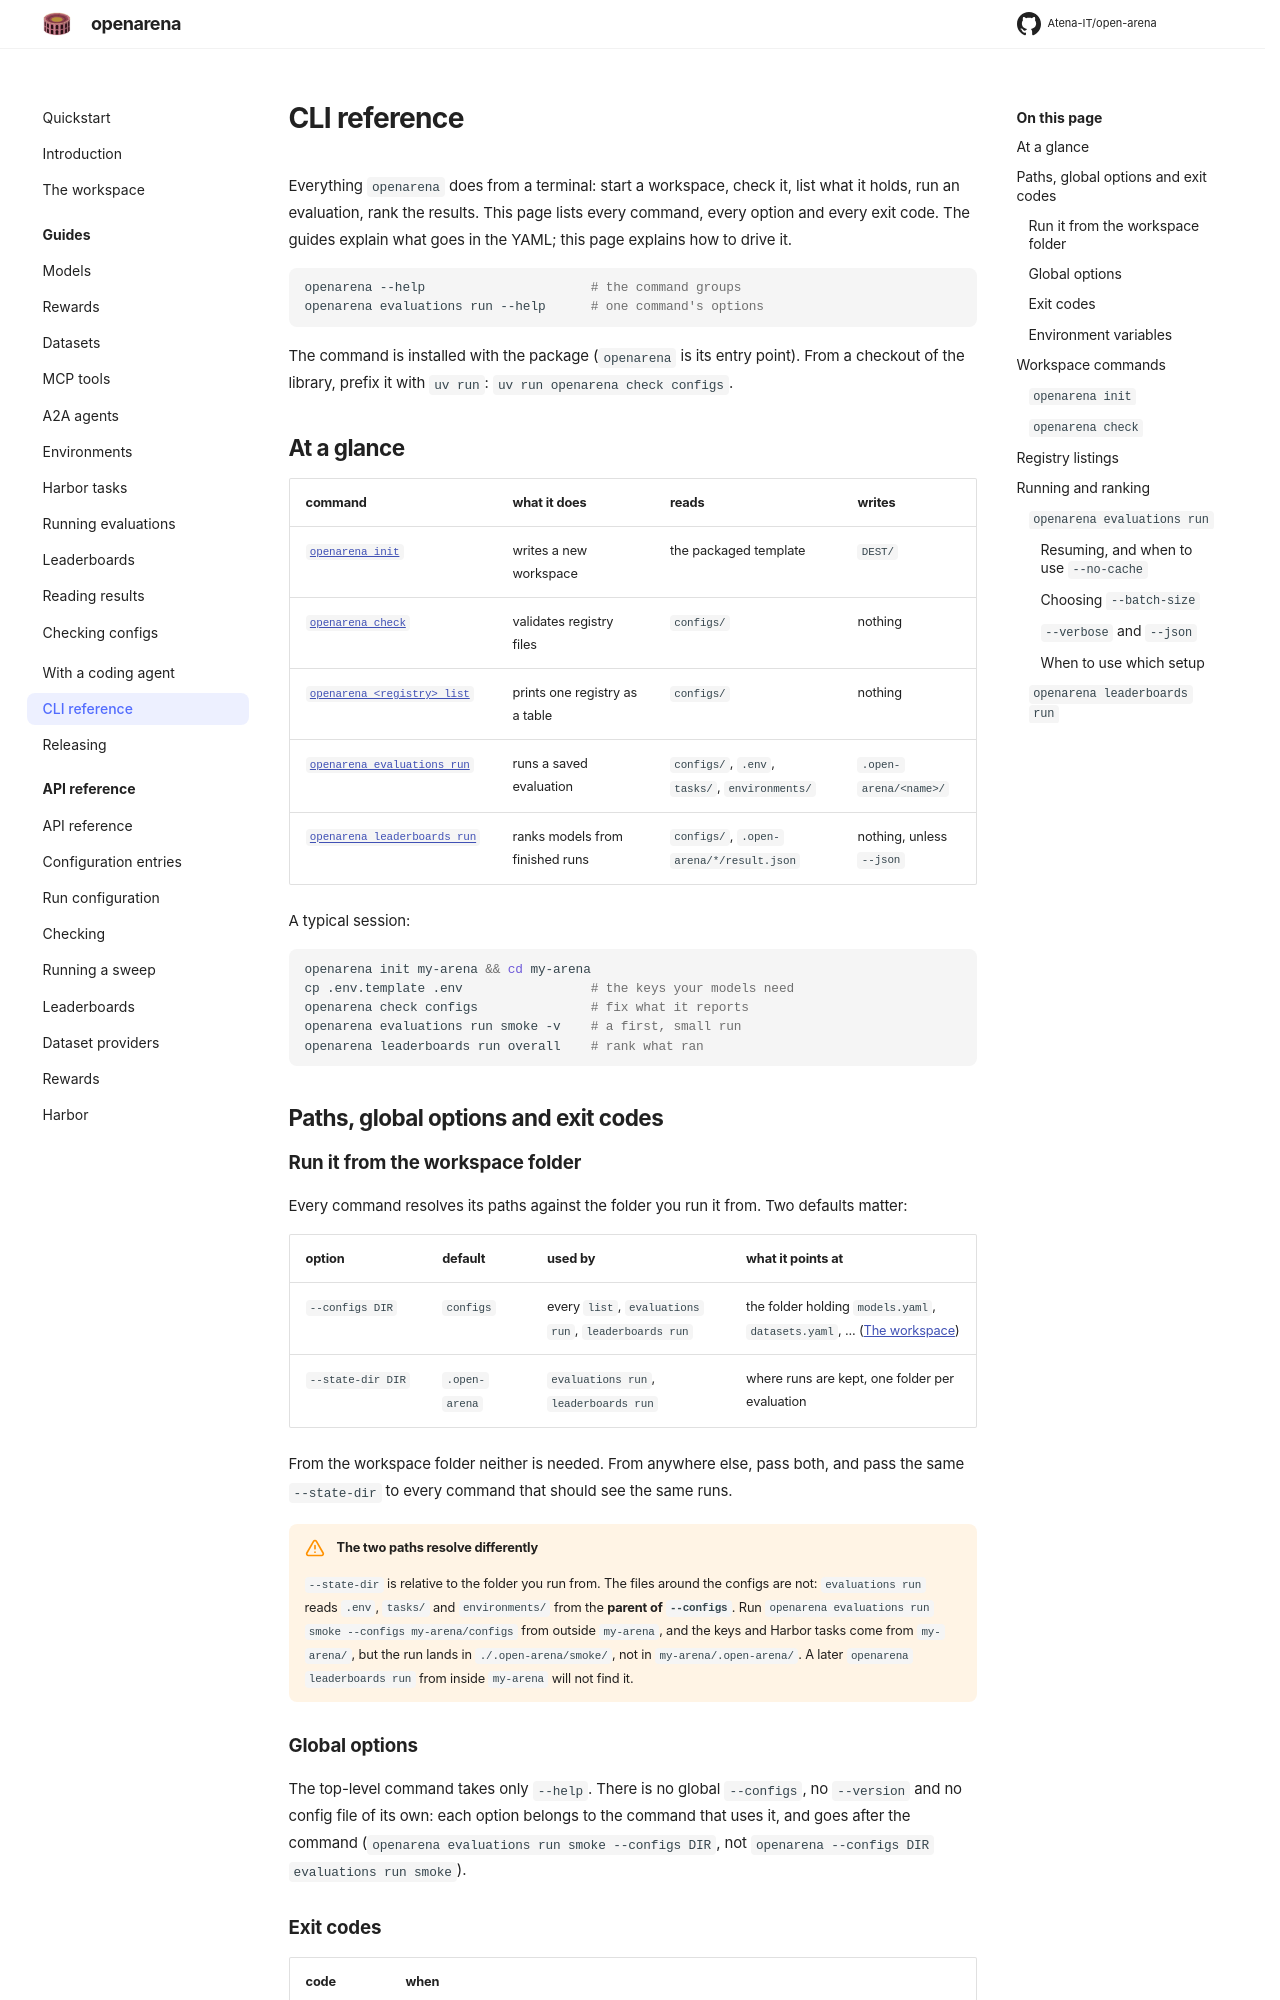

repository: Atena-IT/open-arena · page: cli/index.html · generator: mkdocs

# CLI reference

Everything `openarena` does from a terminal: start a workspace, check it, list
what it holds, run an evaluation, rank the results. This page lists every
command, every option and every exit code. The guides explain what goes in the
YAML; this page explains how to drive it.

```shell
openarena --help                      # the command groups
openarena evaluations run --help      # one command's options
```

The command is installed with the package (`openarena` is its entry point).
From a checkout of the library, prefix it with `uv run`:
`uv run openarena check configs`.

## At a glance

| command | what it does | reads | writes |
|---|---|---|---|
| [`openarena init`](#openarena-init) | writes a new workspace | the packaged template | `DEST/` |
| [`openarena check`](#openarena-check) | validates registry files | `configs/` | nothing |
| [`openarena <registry> list`](#registry-listings) | prints one registry as a table | `configs/` | nothing |
| [`openarena evaluations run`](#openarena-evaluations-run) | runs a saved evaluation | `configs/`, `.env`, `tasks/`, `environments/` | `.open-arena/<name>/` |
| [`openarena leaderboards run`](#openarena-leaderboards-run) | ranks models from finished runs | `configs/`, `.open-arena/*/result.json` | nothing, unless `--json` |

A typical session:

```shell
openarena init my-arena && cd my-arena
cp .env.template .env                 # the keys your models need
openarena check configs               # fix what it reports
openarena evaluations run smoke -v    # a first, small run
openarena leaderboards run overall    # rank what ran
```

## Paths, global options and exit codes

### Run it from the workspace folder

Every command resolves its paths against the folder you run it from. Two
defaults matter:

| option | default | used by | what it points at |
|---|---|---|---|
| `--configs DIR` | `configs` | every `list`, `evaluations run`, `leaderboards run` | the folder holding `models.yaml`, `datasets.yaml`, ... ([The workspace](workspace.md)) |
| `--state-dir DIR` | `.open-arena` | `evaluations run`, `leaderboards run` | where runs are kept, one folder per evaluation |

From the workspace folder neither is needed. From anywhere else, pass both,
and pass the same `--state-dir` to every command that should see the same runs.

!!! warning "The two paths resolve differently"
    `--state-dir` is relative to the folder you run from. The files around the
    configs are not: `evaluations run` reads `.env`, `tasks/` and
    `environments/` from the **parent of `--configs`**. Run
    `openarena evaluations run smoke --configs my-arena/configs` from outside
    `my-arena`, and the keys and Harbor tasks come from `my-arena/`, but the run
    lands in `./.open-arena/smoke/`, not in `my-arena/.open-arena/`. A later
    `openarena leaderboards run` from inside `my-arena` will not find it.

### Global options

The top-level command takes only `--help`. There is no global `--configs`, no
`--version` and no config file of its own: each option belongs to the command
that uses it, and goes after the command (`openarena evaluations run smoke
--configs DIR`, not `openarena --configs DIR evaluations run smoke`).
